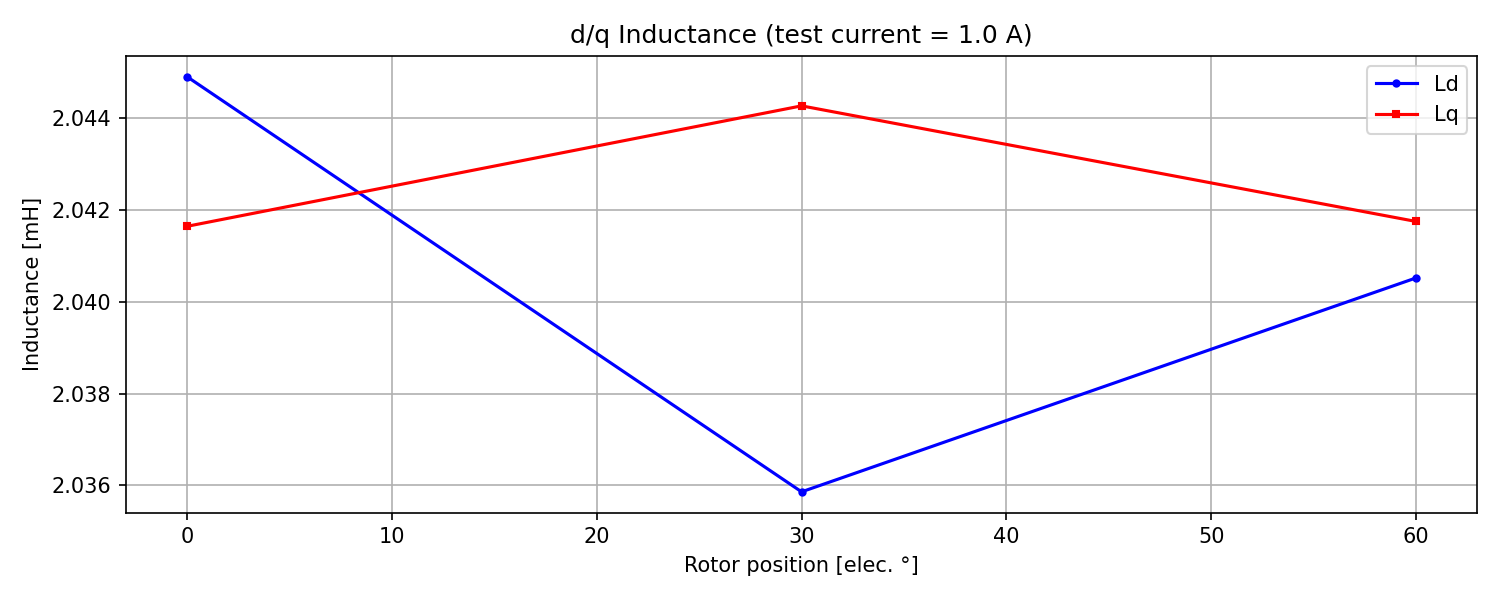

Source data for this figure (header and first rows):
rotor_angle_deg, Ld_mH, Lq_mH
0.000000000000000000e+00, 2.044908527204120752e+00, 2.041647596812520504e+00
3.000000000000000000e+01, 2.035857621350689151e+00, 2.044273867345493656e+00
6.000000000000000000e+01, 2.040522049590019815e+00, 2.041753030133822477e+00
